Image classification data set "bccd_wbc_seg" (ParthaPratimBanik/An-Automatic-Nucleus-Segmentation-and-CNN-Model-based-Classification-Method-of-White-Blood-Cell on GitHub). Class labels (4): eosinophil, lymphocyte, monocyte, neutrophil.

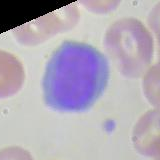
Label: lymphocyte

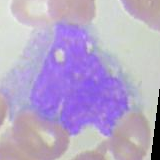
Label: monocyte

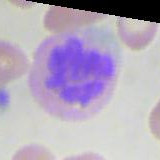
Label: neutrophil

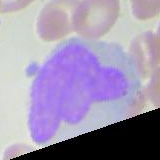
Label: monocyte

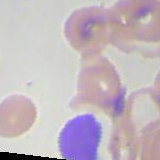
Label: lymphocyte

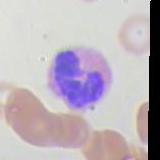
Label: eosinophil
